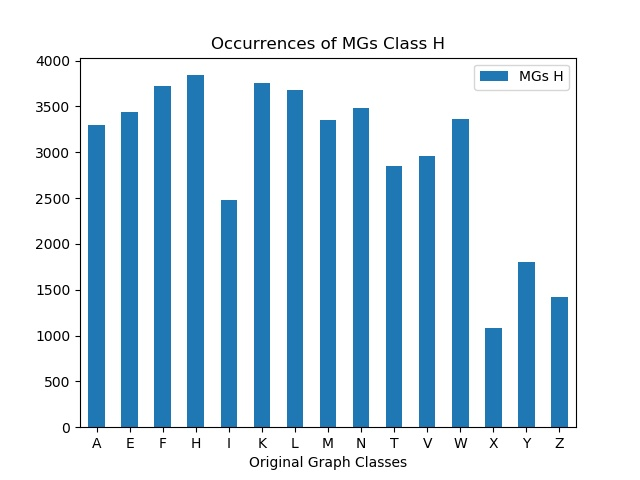

The table this chart was drawn from, first rows:
, MGs H
A, 3298
E, 3440
F, 3724
H, 3840
I, 2477
K, 3760
L, 3680
M, 3351
N, 3484
T, 2853
V, 2959
W, 3363
X, 1087
Y, 1801
Z, 1422
